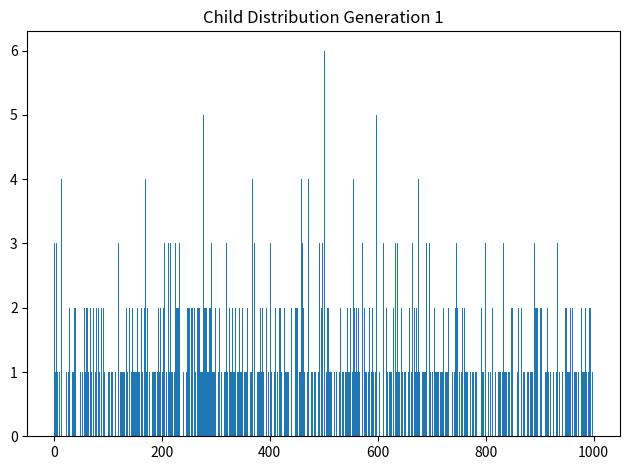
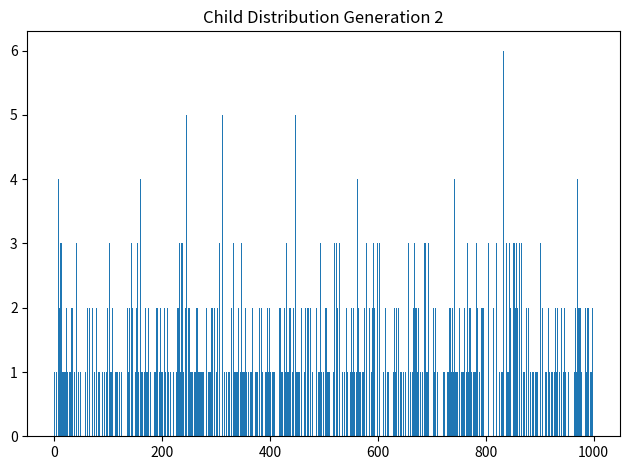
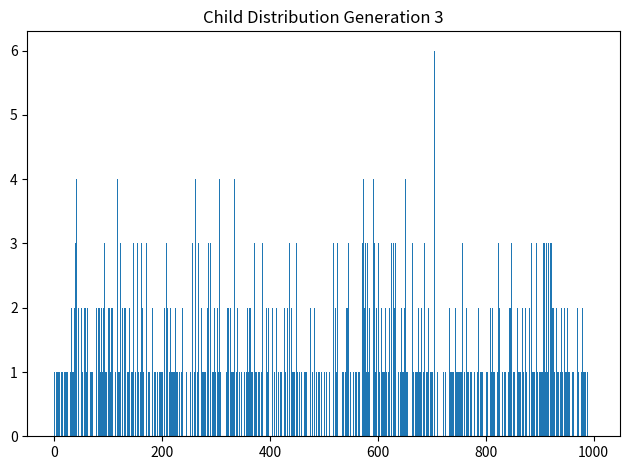
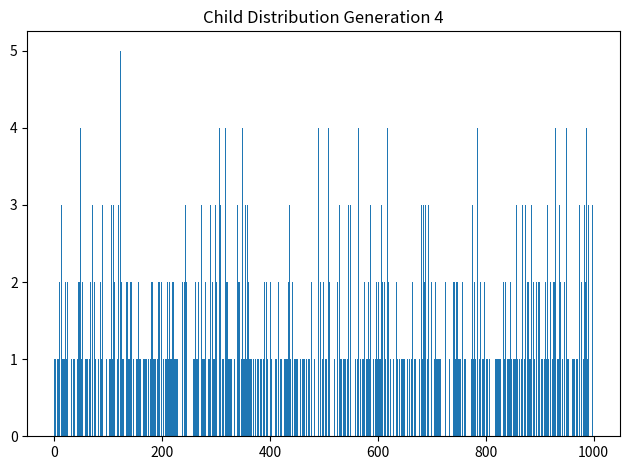

Write Python code to recreate these figures, in order. (Note: this script raises an exception after producing the figures.)
import matplotlib.pyplot as plt
import numpy as np
from scipy.stats import mode


def get_unique(arr):
    uniques = {}
    for i in arr:
        if i in uniques:
            uniques[i] += 1
        else:
            uniques[i] = 1
    return uniques

sample_size = 2
n = 1000

times = []
last_iterations = []
for j in range(sample_size):
    last_iteration = {}
    for i in np.zeros(n).astype(int):
        last_iteration[i] = 0
    # children = np.random.randint(n, size=n).astype(int)
    children = np.arange(n).astype(int)
    #print("Initial children ", children)
    iteration_num = 0
    while(len(get_unique(children).keys()) > 1):
        iteration_num += 1
        parents = children
        child_is_of = np.random.randint(0, n, size=n)
        children = np.zeros(n).astype(int)
        #print("Shape: ", child_is_of.shape)
        for i in range(len(child_is_of)):
            children[i] = parents[child_is_of[i]]
            # print(children[i])
            last_iteration[children[i]] = iteration_num
        if iteration_num == 1:
            print("Last iteration", last_iteration)
        if iteration_num < 5 and j == 0:
            # print(child_is_of, children)
            print("Mode", mode(child_is_of))
            n_bins = 1000
            # Generate a normal distribution, center at x=0 and y=5
            x = child_is_of
            # y = .4 * x + np.random.randn(100000) + 5
            fig, axs = plt.subplots(tight_layout=True)
            # We can set the number of bins with the `bins` kwarg
            axs.hist(x, bins=n_bins)
            plt.title("Child Distribution Generation {0}".format(iteration_num))
            plt.show()

    print("It took {0} generations. Dominant {1}.".format(iteration_num, children[0]))
    times += [iteration_num]
    last_iterations += [np.sort(last_iteration)]
print("Resulting iterations: ")
print(times)
#print(last_iterations[:2])
print("Last iteration mode: ", mode(last_iterations[0]))
print(np.std(times), np.mean(times))

n_bins = 2000

# Generate a normal distribution, center at x=0 and y=5
x = last_iterations[0]
# y = .4 * x + np.random.randn(100000) + 5

fig, axs = plt.subplots(tight_layout=True)

# We can set the number of bins with the `bins` kwarg
axs.hist(x, bins=n_bins)
plt.show()
